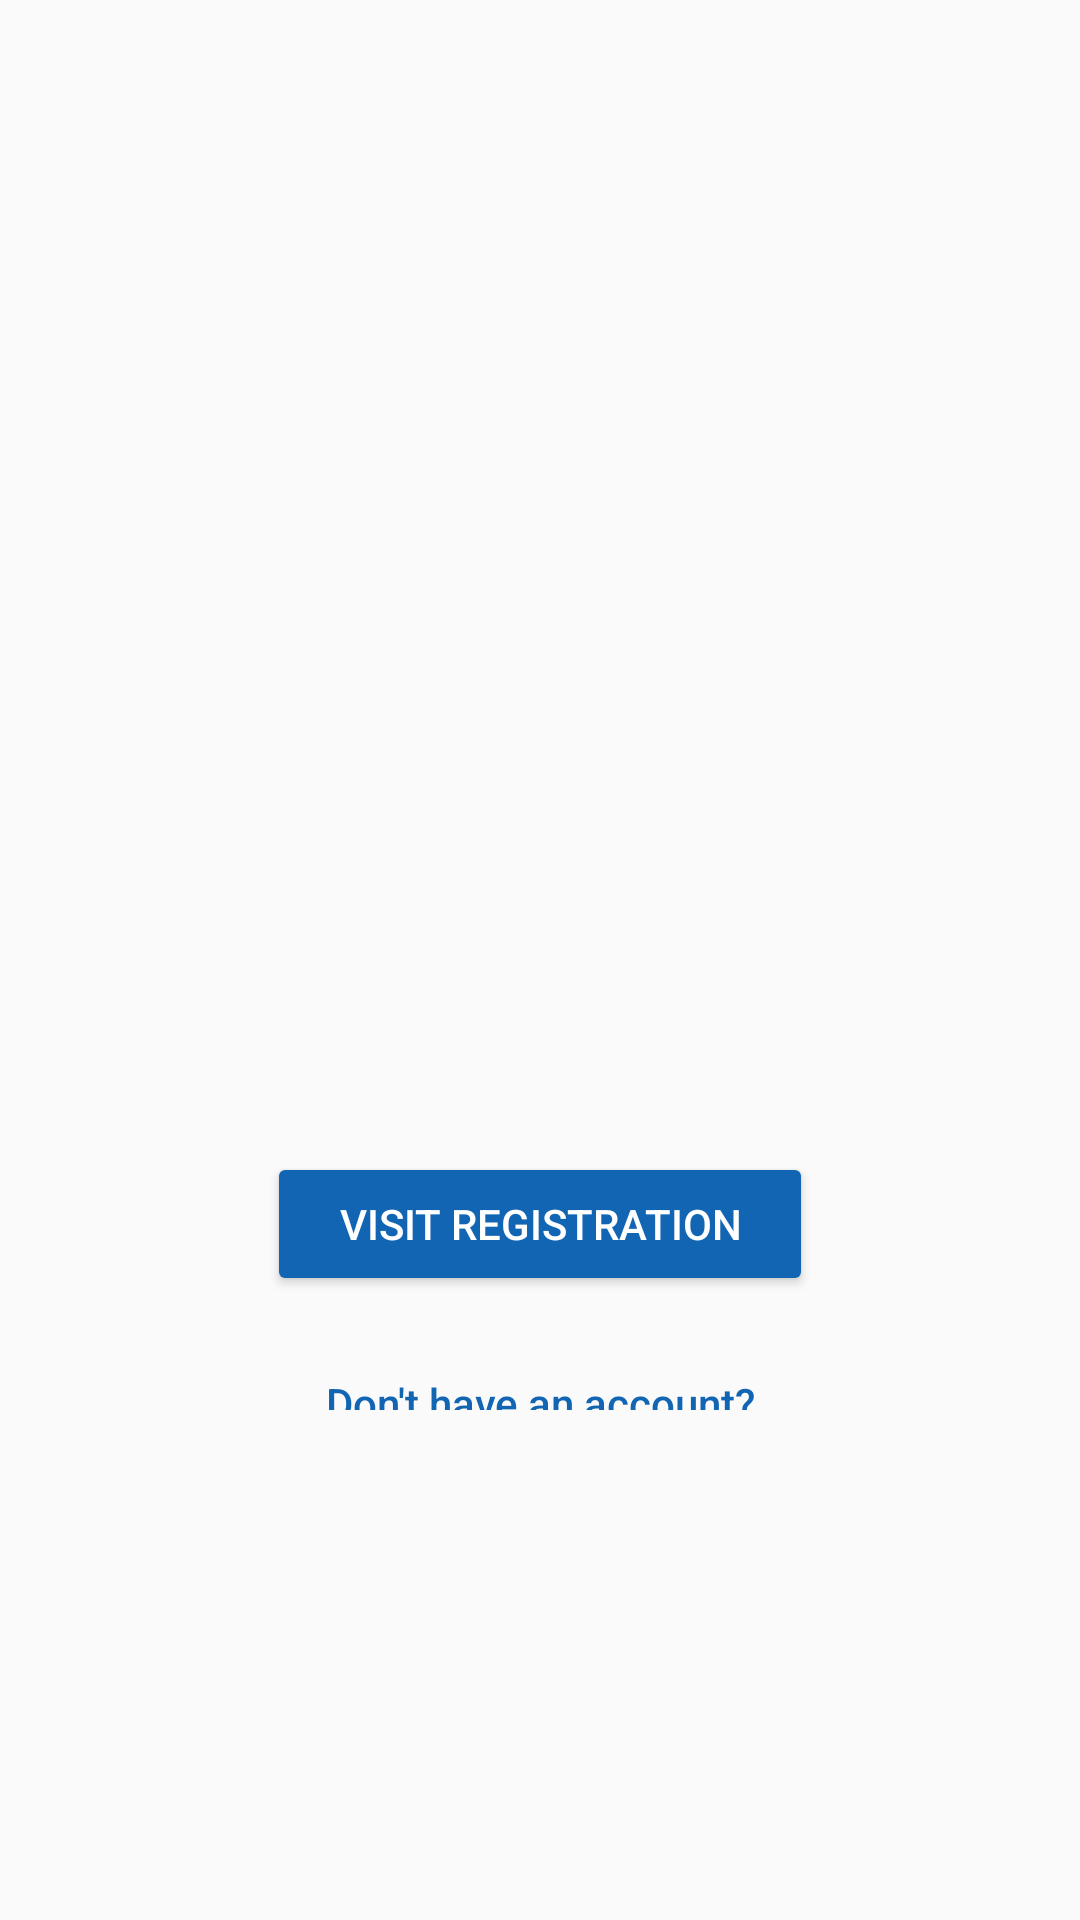

Android layout source for this screen:
<!-- AndroidManifest.xml: application theme AppTheme -->
<!-- res/layout/activity_main.xml -->
<?xml version="1.0" encoding="utf-8"?>
<LinearLayout xmlns:android="http://schemas.android.com/apk/res/android"
    xmlns:app="http://schemas.android.com/apk/res-auto"
    android:layout_width="match_parent"
    android:layout_height="match_parent"
    android:gravity="center"
    android:orientation="vertical">

    <View
        android:layout_width="0dp"
        android:layout_height="0dp"
        android:layout_weight="1" />

    <LinearLayout
        android:layout_width="match_parent"
        android:layout_height="0dp"
        android:layout_weight="1">

        <View
            android:layout_width="0dp"
            android:layout_height="0dp"
            android:layout_weight="1" />

        <ImageView
            android:layout_width="0dp"
            android:layout_height="wrap_content"
            android:layout_weight="1"
            android:src="@drawable/logo" />

        <View
            android:layout_width="0dp"
            android:layout_height="0dp"
            android:layout_weight="1" />
    </LinearLayout>

    <LinearLayout
        android:layout_width="match_parent"
        android:layout_height="0dp"
        android:layout_weight="1"
        android:gravity="center"
        android:orientation="vertical">

        <Button
            android:id="@+id/uvsLogin"
            style="@style/Widget.AppCompat.Button.Colored"
            android:layout_width="wrap_content"
            android:layout_height="wrap_content"
            android:layout_marginTop="64dp"
            android:paddingHorizontal="24dp"
            android:text="VISIT REGISTRATION"
            app:backgroundTint="@color/colorPrimary" />

        <Button
            android:id="@+id/uvsRegister"
            style="@style/Widget.AppCompat.Button.Borderless"
            android:layout_width="wrap_content"
            android:layout_height="wrap_content"
            android:layout_marginTop="16dp"
            android:text="Don't have an account?"
            android:textAllCaps="false"
            android:textColor="@color/colorPrimary" />
    </LinearLayout>

    <View
        android:layout_width="0dp"
        android:layout_height="0dp"
        android:layout_weight="1" />
</LinearLayout>
<!-- resources referenced by this layout -->
<resources>
  <color name="colorPrimary">#1165B3</color>
  <style name="AppTheme" parent="Theme.AppCompat.Light.NoActionBar">
          
          <item name="colorPrimary">@color/colorPrimary</item>
          <item name="colorPrimaryDark">@color/colorPrimaryDark</item>
          <item name="colorAccent">@color/colorAccent</item>
          <item name="android:windowAnimationStyle">@style/AppTheme.WindowTransition</item>
          <item name="android:lineSpacingMultiplier">1.2</item>
      </style>
  <color name="colorPrimaryDark">#1165B3</color>
  <color name="colorAccent">#1165B3</color>
  <style name="AppTheme.WindowTransition">
          
          <item name="android:windowActivityTransitions" tools:targetApi="lollipop">true</item>
  
          
          
          
  
          
          <item name="android:windowSharedElementEnterTransition">@transition/transform</item>
          <item name="android:windowSharedElementExitTransition">@transition/transform</item>
  
          
          <item name="android:animationDuration">@android:integer/config_mediumAnimTime</item>
      </style>
</resources>
